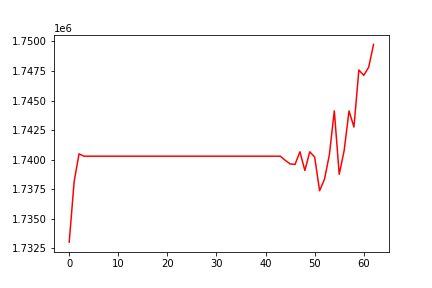

The data file committed next to this chart (first rows):
, date, assets
0, 0, 1733017
1, 20180706, 1738131
2, 20180709, 1740488
3, 20180710, 1740290
4, 20180711, 1740290
5, 20180712, 1740290
6, 20180713, 1740290
7, 20180716, 1740290
8, 20180717, 1740290
9, 20180718, 1740290
10, 20180719, 1740290
11, 20180720, 1740290
12, 20180723, 1740290
13, 20180724, 1740290
14, 20180725, 1740290
15, 20180726, 1740290
16, 20180727, 1740290
17, 20180730, 1740290
18, 20180731, 1740290
19, 20180801, 1740290
20, 20180802, 1740290
21, 20180803, 1740290
22, 20180806, 1740290
23, 20180807, 1740290
24, 20180808, 1740290
25, 20180809, 1740290
26, 20180810, 1740290
27, 20180813, 1740290
28, 20180814, 1740290
29, 20180815, 1740290
30, 20180816, 1740290
31, 20180817, 1740290
32, 20180820, 1740290
33, 20180821, 1740290
34, 20180822, 1740290
35, 20180823, 1740290
36, 20180824, 1740290
37, 20180827, 1740290
38, 20180828, 1740290
39, 20180829, 1740290
40, 20180830, 1740290
41, 20180831, 1740290
42, 20180904, 1740290
43, 20180905, 1740290
44, 20180906, 1739942
45, 20180907, 1739633
46, 20180910, 1739596
47, 20180911, 1740662
48, 20180912, 1739078
49, 20180913, 1740663
50, 20180914, 1740217
51, 20180917, 1737364
52, 20180918, 1738337
53, 20180919, 1740429
54, 20180920, 1744127
55, 20180921, 1738754
56, 20180924, 1740758
57, 20180925, 1744120
58, 20180926, 1742756
59, 20180927, 1747587
... 3 more rows
